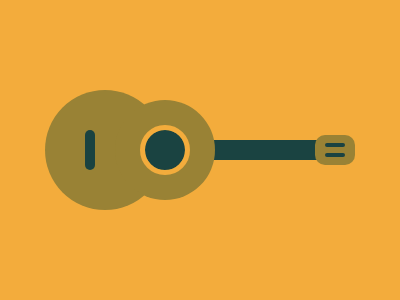

Write a web page that renders exactly this picture using CSS.

<div class="container">
    <div class="guitar">
        <div class="body-left"></div>
        <div class="body-right"></div>
        <div class="sound-hole"></div>
        <div class="string"></div>
        <div class="neck"></div>
        <div class="headstock"></div>
        <div class="peg1"></div>
        <div class="peg2"></div>
    </div>
</div>
<style>
    body {
        margin: 0;
        display: flex;
        justify-content: center;
        align-items: center;
        background-color: #F3AC3C;
    }

    .container {
        width: 400px;
        height: 300px;
        position: relative;
    }

    .guitar {
        position: absolute;
        top: 90px;
        left: 50px;
    }

    /* Guitar body - left circle */
    .body-left {
        position: absolute;
        width: 120px;
        height: 120px;
        background-color: #998235;
        border-radius: 50%;
        top: 0;
        left: -5;
    }

    /* Guitar body - right circle */
    .body-right {
        position: absolute;
        width: 100px;
        height: 100px;
        background-color: #998235;
        border-radius: 50%;
        top: 10;
        left: 65px;
        z-index: 1;
    }

    /* Sound hole */
    .sound-hole {
        position: absolute;
        width: 40px;
        height: 40px;
        background-color: #1A4341;
        border-radius: 50%;
        top: 40px;
        left: 95px;
        z-index: 2;
    }

    /* Sound hole ring */
    .sound-hole::before {
        content: '';
        position: absolute;
        width: 40px;
        height: 40px;
        border: 5px solid #F3AC3C;
        border-radius: 50%;
        top: -5px;
        left: -5px;
    }

    /* Neck */
    .neck {
        position: absolute;
        width: 150px;
        height: 20px;
        background-color: #1A4341;
        top: 50px;
        left: 150px;
    }

    /* Headstock */
    .headstock {
        position: absolute;
        width: 40px;
        height: 30px;
        background-color: #998235;
        border-radius: 10px;
        top: 45px;
        left: 265px;
    }

    /* Tuning pegs */
    .peg1,
    .peg2 {
        position: absolute;
        width: 20px;
        height: 4px;
        background-color: #1A4341;
        border-radius: 5px;
    }

    .peg1 {
        top: 53px;
        left: 275px;
    }

    .peg2 {
        top: 63px;
        left: 275px;
    }

    /* String guide lines on body */
    .string {
        position: absolute;
        width: 10px;
        height: 40px;
        background-color: #1A4341;
        border-radius: 5px;
        top: 40px;
        left: 35px;
    }
</style>
